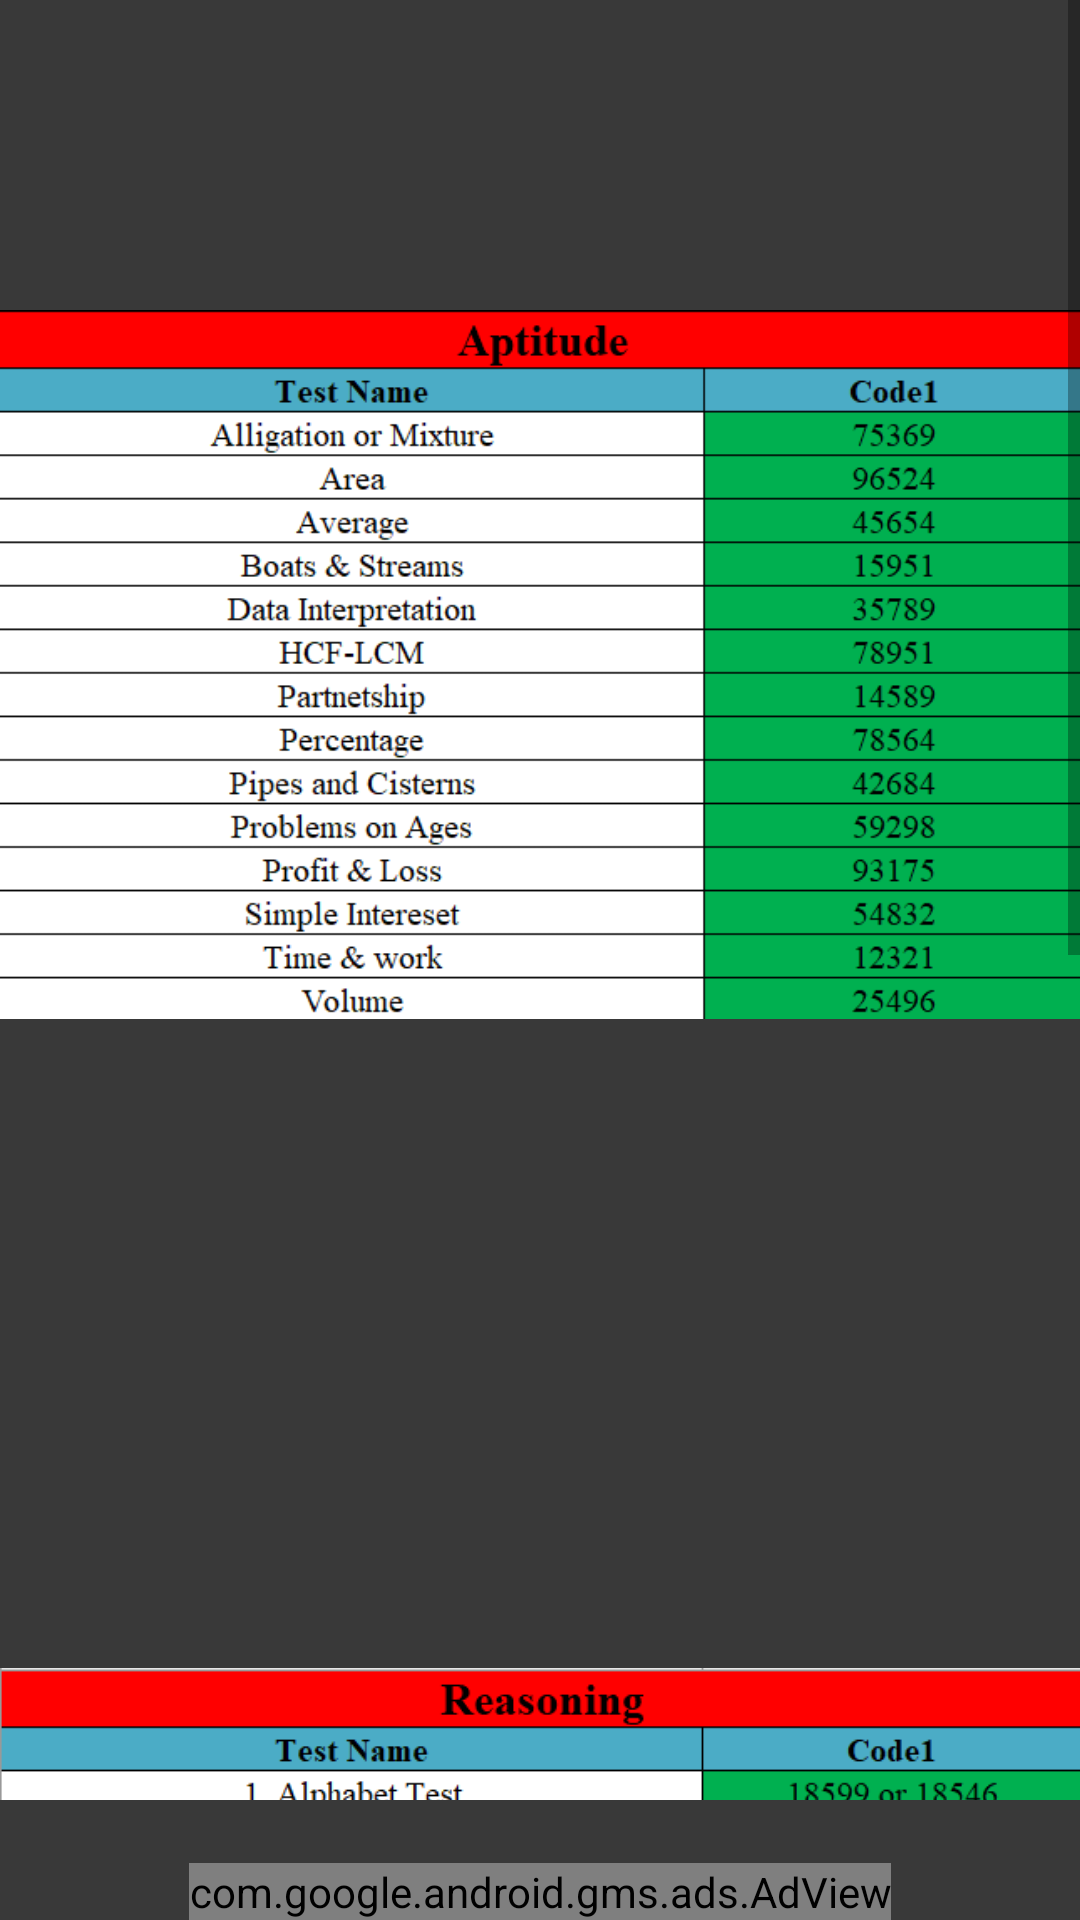

Layout XML and referenced resources for this Android screen:
<!-- AndroidManifest.xml: application theme AppTheme -->
<!-- res/layout/pass_codes.xml -->
<?xml version="1.0" encoding="utf-8"?>
<RelativeLayout xmlns:android="http://schemas.android.com/apk/res/android"
    android:layout_width="fill_parent"
    xmlns:app="http://schemas.android.com/apk/res-auto"
    android:background="#393939"
    android:layout_height="fill_parent">
    <ScrollView android:id="@+id/sv"
        xmlns:tools="http://schemas.android.com/tools"
        android:layout_width="match_parent"
        android:layout_marginBottom="40dp"
        android:layout_height="match_parent">

        <androidx.constraintlayout.widget.ConstraintLayout
            android:id="@+id/cl"
            android:layout_width="match_parent"
            android:layout_height="wrap_content"
            app:layout_constraintBottom_toTopOf="parent"
            app:layout_constraintTop_toTopOf="parent">

            <ImageView
                android:id="@+id/quant"
                android:src="@drawable/aotitude"
                android:layout_height="wrap_content"
                android:layout_width="wrap_content"
                android:layout_marginTop="10dp"
                android:layout_marginBottom="10dp"
                android:gravity="center"
                android:text="Qnatitative Aptitude"
                android:textColor="#393939"
                app:layout_constraintHorizontal_bias="0.50"
                app:layout_constraintLeft_toLeftOf="parent"
                app:layout_constraintRight_toRightOf="parent"
                app:layout_constraintTop_toTopOf="parent"
                tools:layout_constraintLeft_creator="1"
                tools:layout_constraintRight_creator="1"
                tools:layout_constraintTop_creator="1" />

            <ImageView
                android:id="@+id/reason"
                android:src="@drawable/reasoning"
                android:layout_height="wrap_content"
                android:layout_width="wrap_content"
                android:layout_marginTop="450dp"
                android:text="Reasoning"
                android:textColor="#393939"
                app:layout_constraintHorizontal_bias="0.50"
                app:layout_constraintLeft_toLeftOf="parent"
                app:layout_constraintRight_toRightOf="parent"
                app:layout_constraintTop_toTopOf="parent"
                tools:layout_constraintLeft_creator="1"
                tools:layout_constraintRight_creator="1"
                tools:layout_constraintTop_creator="1" />

            <ImageView
                android:id="@+id/gk"
                android:src="@drawable/gk"
                android:layout_height="wrap_content"
                android:layout_width="wrap_content"
                android:layout_marginTop="950dp"
                android:text="General Knowledge"
                android:textColor="#393939"
                app:layout_constraintHorizontal_bias="0.50"
                app:layout_constraintLeft_toLeftOf="parent"
                app:layout_constraintRight_toRightOf="parent"
                app:layout_constraintTop_toTopOf="parent"
                tools:layout_constraintLeft_creator="1"
                tools:layout_constraintRight_creator="1"
                tools:layout_constraintTop_creator="1" />

        </androidx.constraintlayout.widget.ConstraintLayout>

    </ScrollView>
    <com.google.android.gms.ads.AdView
        android:id="@+id/adView"
        android:layout_width="wrap_content"
        android:layout_height="wrap_content"
        android:layout_centerHorizontal="true"
        app:adSize="BANNER"
        android:layout_alignParentBottom="true"
        app:adUnitId="@string/admob_banner_id">
    </com.google.android.gms.ads.AdView>

</RelativeLayout>
<!-- resources referenced by this layout -->
<resources>
  <!-- drawable aotitude: png bitmap (drawable-v24, 31971 bytes) -->
  <!-- drawable gk: png bitmap (drawable-v24, 12732 bytes) -->
  <!-- drawable reasoning: png bitmap (drawable-v24, 45585 bytes) -->
  <string name="admob_banner_id">ca-app-pub-7125611393785709/8474708977</string>
  <style name="AppTheme" parent="Theme.AppCompat.Light.DarkActionBar">
          
          <item name="colorPrimary">#393939</item>
          <item name="colorPrimaryDark">#393939</item>
          <item name="colorAccent">#393939</item>
          <item name="windowActionBar">true</item>
          <item name="windowNoTitle">false</item>
          <item name="android:divider">@drawable/divider</item>
          <item name="android:dividerHeight">1px</item>
  
          <item name="android:titleTextStyle">@style/AppTheme</item>
          <item name="titleTextStyle">@style/AppTheme</item>
  
      </style>
  <!-- drawable divider (drawable-v24) -->
  <?xml version="1.0" encoding="UTF-8"?>
  <shape
      xmlns:android="http://schemas.android.com/apk/res/android">
      <gradient android:startColor="#7B7B7B" android:endColor="#7B7B7B" android:angle="270.0" />
  </shape>
</resources>
